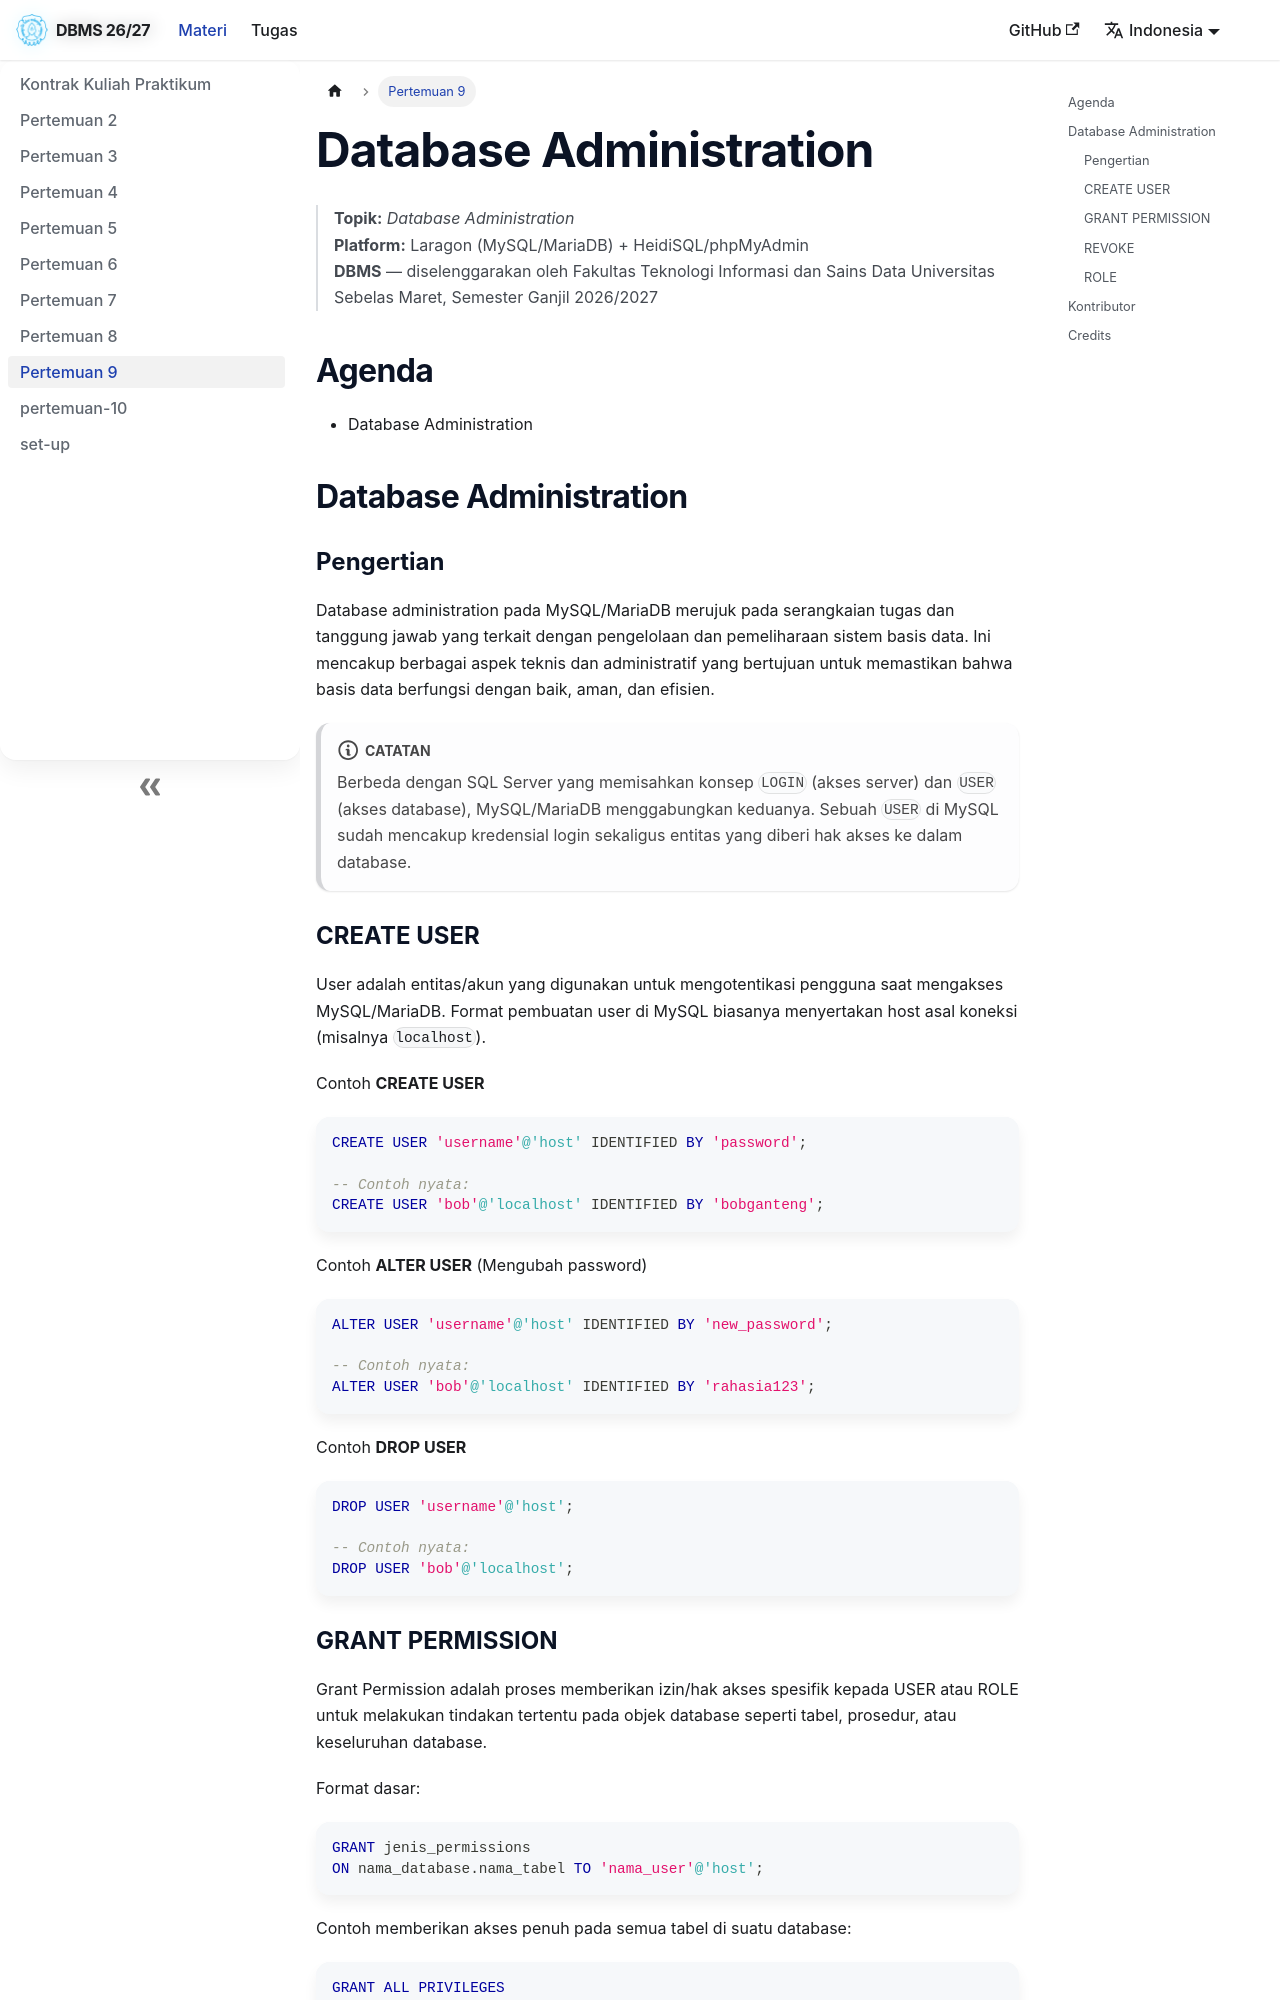

repository: fiuly/Praktikum-DBMS-Informatika-Kelas-A-B · page: docs/pertemuan-9/index.html · generator: docusaurus

---
id: pertemuan-9
title: Database Administration
sidebar_label: Pertemuan 9
sidebar_position: 10
slug: /pertemuan-9
---

> **Topik:** *Database Administration*  
> **Platform:** Laragon (MySQL/MariaDB) + HeidiSQL/phpMyAdmin  
> **DBMS** — diselenggarakan oleh Fakultas Teknologi Informasi dan Sains Data Universitas Sebelas Maret, Semester Ganjil 2026/2027

## Agenda

- Database Administration

## Database Administration

### Pengertian

Database administration pada MySQL/MariaDB merujuk pada serangkaian tugas dan tanggung jawab yang terkait dengan pengelolaan dan pemeliharaan sistem basis data. Ini mencakup berbagai aspek teknis dan administratif yang bertujuan untuk memastikan bahwa basis data berfungsi dengan baik, aman, dan efisien.

:::note
Berbeda dengan SQL Server yang memisahkan konsep `LOGIN` (akses server) dan `USER` (akses database), MySQL/MariaDB menggabungkan keduanya. Sebuah `USER` di MySQL sudah mencakup kredensial login sekaligus entitas yang diberi hak akses ke dalam database.
:::

### CREATE USER

User adalah entitas/akun yang digunakan untuk mengotentikasi pengguna saat mengakses MySQL/MariaDB. Format pembuatan user di MySQL biasanya menyertakan host asal koneksi (misalnya `localhost`).

Contoh **CREATE USER**
```sql
CREATE USER 'username'@'host' IDENTIFIED BY 'password';

-- Contoh nyata:
CREATE USER 'bob'@'localhost' IDENTIFIED BY 'bobganteng';
```

Contoh **ALTER USER** (Mengubah password)
```sql
ALTER USER 'username'@'host' IDENTIFIED BY 'new_password';

-- Contoh nyata:
ALTER USER 'bob'@'localhost' IDENTIFIED BY 'rahasia123';
```

Contoh **DROP USER**
```sql
DROP USER 'username'@'host';

-- Contoh nyata:
DROP USER 'bob'@'localhost';
```
